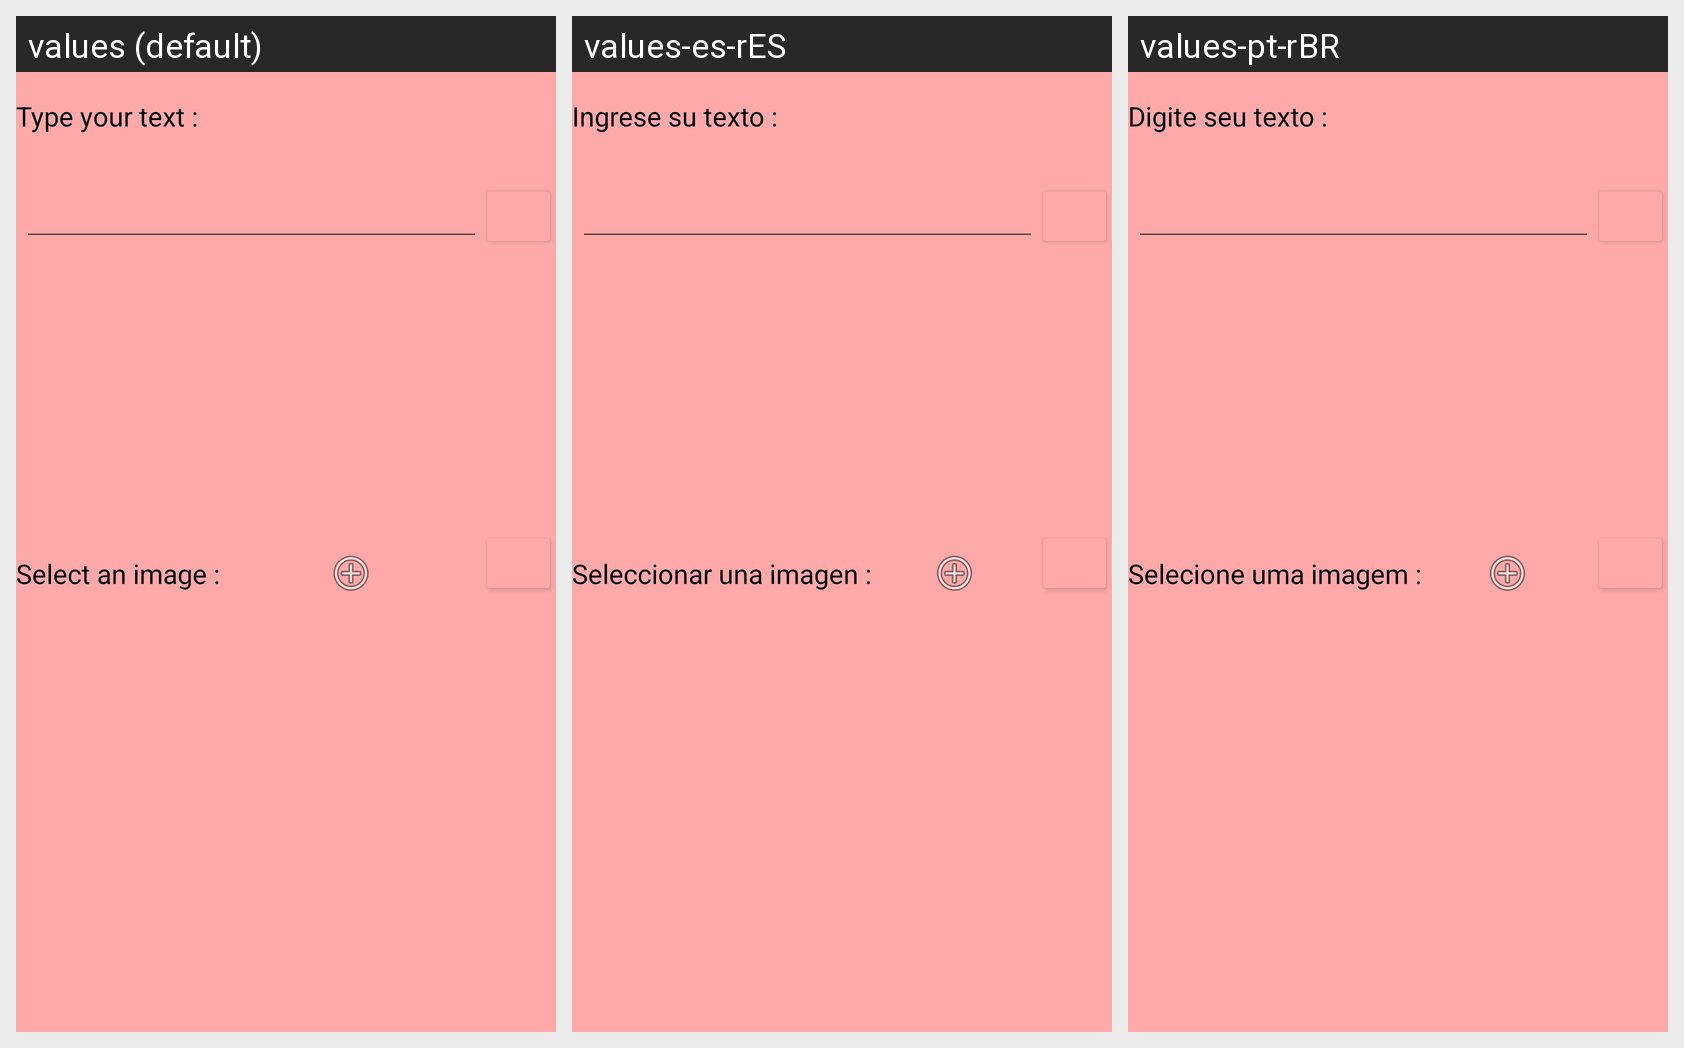

For this localized Android screen grid, give each drawn string resource with its value in every locale shown.
Android screen res/layout/activity_main.xml rendered under 3 locales, left to right: values (default), values-es-rES, values-pt-rBR. Device: Nexus 5 (rendered at 1080×1920; each locale shown at half size, 540×960, under a caption strip naming it); theme Theme.Envia.
Strings drawn on this screen, with the default value and each locale's value (text and hints the layout hard-codes, and strings that could not be matched under every locale, appear in the picture but are not listed):

tvSelectImage
  values: Select an image :
  values-es-rES: Seleccionar una imagen :
  values-pt-rBR: Selecione uma imagem :

etText
  values: Type your text :
  values-es-rES: Ingrese su texto :
  values-pt-rBR: Digite seu texto :
